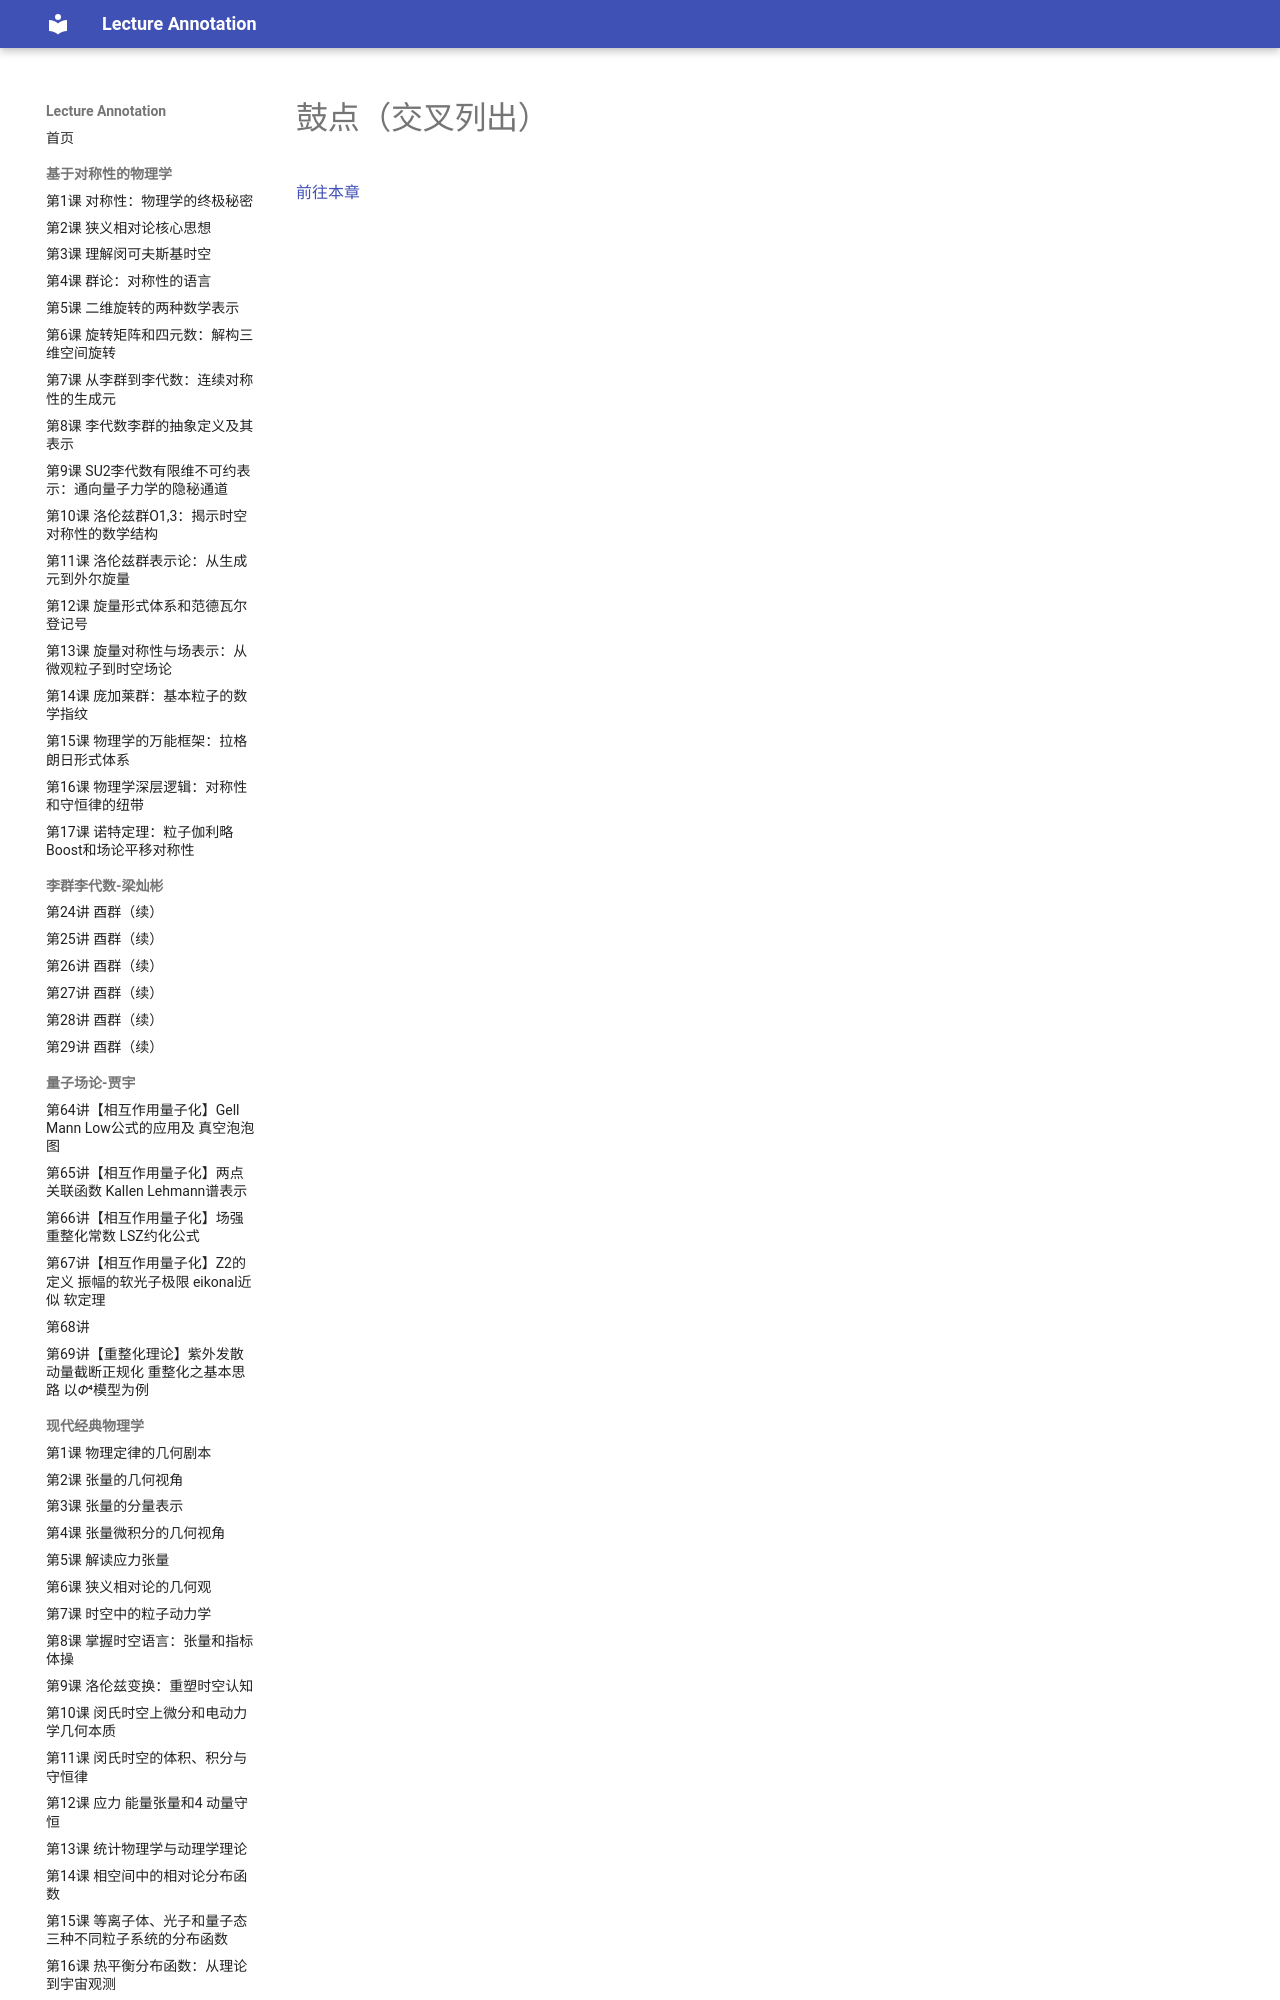

repository: k-l-lambda/lecture-annotation · page: ebooks/omt-v2/11-rhythm-and-meter/09-xlist-drumbeats/index.html · generator: mkdocs

---
title: "鼓点（交叉列出）"
slug: "xlist-drumbeats"
source: "https://viva.pressbooks.pub/openmusictheory/chapter/xlist-drumbeats/"
authors: []
license: "CC BY-SA 4.0"
modified: "2023-08-01"
---

# 鼓点（交叉列出）

[前往本章](../07-popular-music/02-drum
